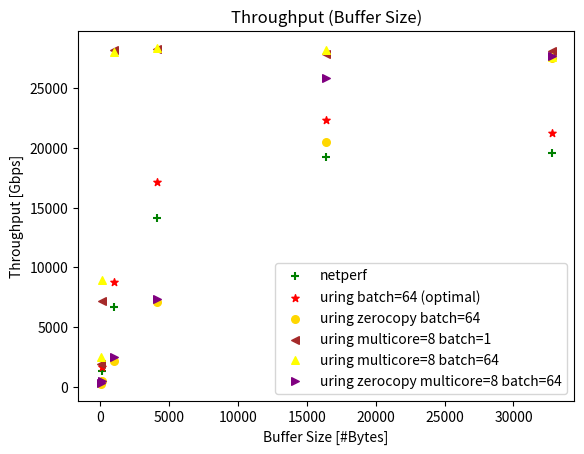

Generate this figure with matplotlib:
#!/usr/bin/python3


import matplotlib.pyplot as plt
 
 
size = [32, 128, 1024, 4096, 16384, 32768]

# netperf 
throughput1 = [387, 1328 , 6671, 14121, 19284, 19597]

# io uring - regular - batch=64
throughput2 = [463, 1622, 8816, 17137, 22307, 21290]

# io uring - regular - batch=1
#throughput3 = [305, 1115, 6449, 14949, 20958, 20013] 

# io uring - COOP_TASKRUN disabled - batch=1
#throughput4 = [305, 1120, 6683, 15470, 21100, 19875]  

# io uring - zero copy - batch=64
throughput5 = [249, 445, 2138, 7095, 20510, 27578]

# io uring - multicore (8 cores) - batch=1
throughput6 = [1905, 7215, 28223, 28291, 27866, 28105]

# io uring - multicore (8 cores) - batch=64
throughput8 = [2471, 8903, 28044, 28396, 28191, 27620]

# io uring - multicore (8 cores) - zero copy - batch=64
throughput7 = [282, 483, 2513, 7378, 25839, 27703]


plt.scatter(
        size, 
        throughput1, 
        label="netperf", 
        color="green",
        marker="+",
        s=30 
        )


plt.scatter(
        size, 
        throughput2, 
        label="uring batch=64 (optimal)", 
        color="red",
        marker="*",
        s=30 
        )

# plt.scatter(
#         size, 
#         throughput3, 
#         label="uring batch=1 (COOP_TASKRUN enabled)", 
#         color="blue",
#         marker="D",
#         s=30 
#         )
# 
# plt.scatter(
#         size, 
#         throughput4, 
#         label="uring batch=1 (COOP_TASKRUN disabled)", 
#         color="black",
#         marker="^",
#         s=30 
#         )

plt.scatter(
        size, 
        throughput5, 
        label="uring zerocopy batch=64", 
        color="gold",
        marker="o",
        s=30 
        )

plt.scatter(
        size, 
        throughput6, 
        label="uring multicore=8 batch=1", 
        color="brown",
        marker="<",
        s=30 
        )

plt.scatter(
        size, 
        throughput8, 
        label="uring multicore=8 batch=64", 
        color="yellow",
        marker="^",
        s=30 
        )


plt.scatter(
        size, 
        throughput7, 
        label="uring zerocopy multicore=8 batch=64", 
        color="purple",
        marker=">",
        s=30 
        )



plt.xlabel('Buffer Size [#Bytes]')
plt.ylabel('Throughput [Gbps]')

plt.legend()

plt.title('Throughput (Buffer Size)')

plt.savefig('buffer_size_throughput.pdf', format='pdf')
plt.savefig('buffer_size_throughput.png', format='png')
